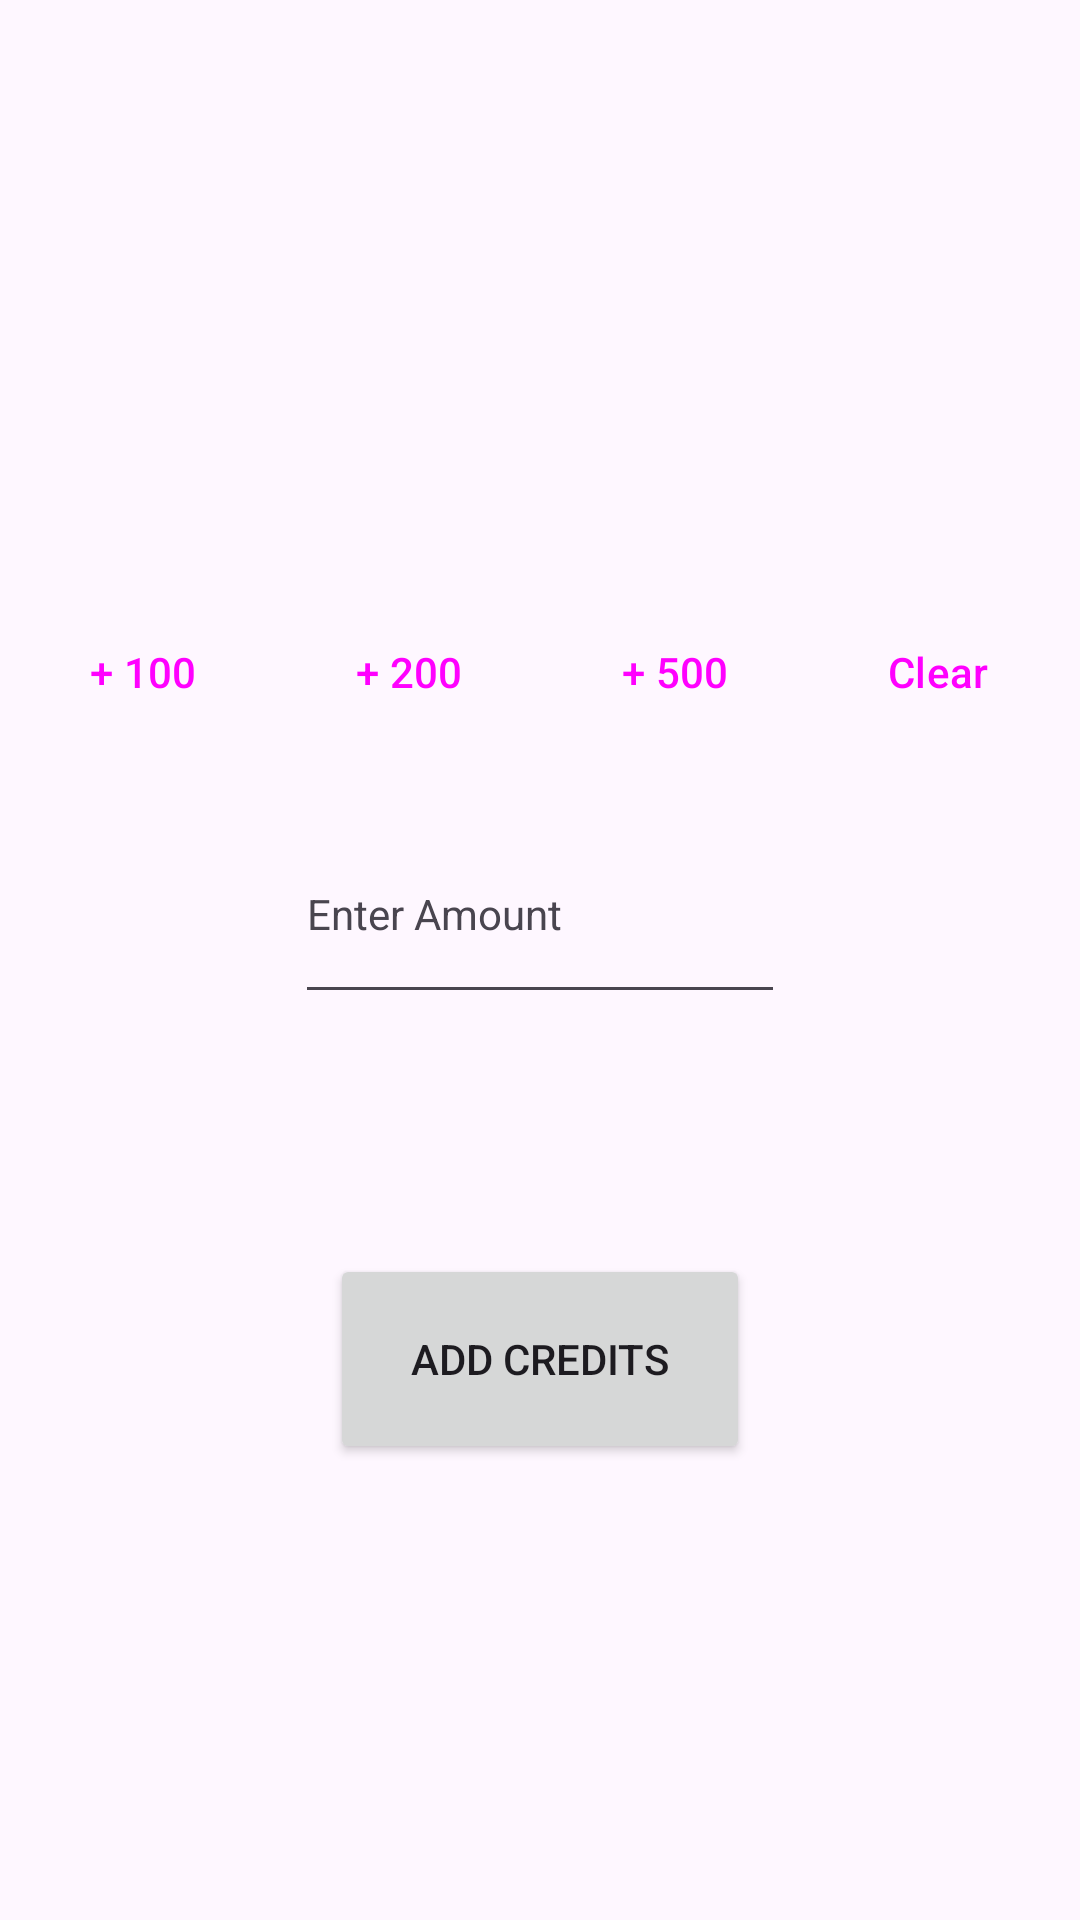

Android layout source for this screen:
<!-- AndroidManifest.xml: application theme Theme.Canteen -->
<!-- res/layout/fragment_recharge_credit.xml -->
<?xml version="1.0" encoding="utf-8"?>
<LinearLayout xmlns:android="http://schemas.android.com/apk/res/android"
    xmlns:app="http://schemas.android.com/apk/res-auto"
    xmlns:tools="http://schemas.android.com/tools"
    android:layout_width="match_parent"
    android:layout_height="match_parent"
    android:orientation="vertical"
    tools:context=".ui.recharge_credit.RechargeCreditFragment">

    <LinearLayout
        android:id="@+id/rechargePresets"
        android:layout_width="match_parent"
        android:layout_height="wrap_content"
        android:layout_marginTop="200dp"
        android:gravity="center">

        <Button
            android:id="@+id/plus100"
            android:layout_width="wrap_content"
            android:layout_height="wrap_content"
            android:minWidth="0dp"
            android:text="+ 100"
            style="@style/Widget.Material3.Button.OutlinedButton"/>

        <Space android:layout_width="5dp" android:layout_height="0dp"/>

        <Button
            android:id="@+id/plus200"
            android:layout_width="wrap_content"
            android:layout_height="wrap_content"
            android:minWidth="0dp"
            android:text="+ 200"
            style="@style/Widget.Material3.Button.OutlinedButton"/>

        <Space android:layout_width="5dp" android:layout_height="0dp"/>

        <Button
            android:id="@+id/plus500"
            android:layout_width="wrap_content"
            android:layout_height="wrap_content"
            android:minWidth="0dp"
            android:text="+ 500"
            style="@style/Widget.Material3.Button.OutlinedButton"/>

        <Space android:layout_width="5dp" android:layout_height="0dp"/>

        <Button
            android:id="@+id/clear"
            android:layout_width="wrap_content"
            android:layout_height="wrap_content"
            android:minWidth="0dp"
            android:text="Clear"
            style="@style/Widget.Material3.Button.OutlinedButton"/>
    </LinearLayout>

    <EditText
        android:id="@+id/rechargeAmount"
        android:layout_width="wrap_content"
        android:layout_height="70dp"
        android:layout_gravity="center"
        android:layout_marginTop="20dp"
        android:ems="10"
        android:inputType="number"
        android:autofillHints=""
        android:hint="Enter Amount"
        style="@style/Widget.Material3.TextInputLayout.OutlinedBox" />

    <Button
        android:id="@+id/rechargeButton"
        android:layout_width="140dp"
        android:layout_height="70dp"
        android:layout_gravity="center"
        android:layout_marginTop="80dp"
        android:text="Add Credits"/>
</LinearLayout>
<!-- resources referenced by this layout -->
<resources>
  <style name="Theme.Canteen" parent="Theme.Material3.DayNight">
          
          <item name="colorPrimary">@color/red_700</item>
          <item name="colorPrimaryVariant">@color/red_900</item>
          <item name="colorOnPrimary">@color/white</item>
          <item name="colorOnSurfaceVariant">@color/grey_500</item>
          
          <item name="android:statusBarColor">?attr/colorPrimaryVariant</item>
          
          <item name="android:windowTranslucentStatus">true</item>
          <item name="navigationViewStyle">@style/Widget.Canteen.NavigationView</item>
      </style>
  <color name="red_700">#FFD90D1E</color>
  <color name="red_900">#FF8C031C</color>
  <color name="white">#FFFFFFFF</color>
  <color name="grey_500">#FF49454F</color>
  <style name="Widget.Canteen.NavigationView" parent="Widget.Material3.NavigationView">
          <item name="materialThemeOverlay">@style/ThemeOverlay.Canteen.NavigationView</item>
      </style>
  <style name="ThemeOverlay.Canteen.NavigationView" parent="">
          <item name="textAppearanceTitleSmall">@style/TextAppearance.Canteen.TitleSmall</item>
          <item name="textAppearanceLabelLarge">@style/TextAppearance.Canteen.LabelLarge</item>
      </style>
  <style name="TextAppearance.Canteen.TitleSmall" parent="TextAppearance.Material3.TitleSmall">
      </style>
  <style name="TextAppearance.Canteen.LabelLarge" parent="TextAppearance.Material3.LabelLarge">
      </style>
</resources>
